Run: headless pygame with SDL's dummy video driver; simulated clock (each Clock.tick advances the game by its frame time, no real sleeping); random seed 0; keys injected as events and as key.get_pressed() state; no mouse input; restart key R tapped at the start of phases 3 and 4.
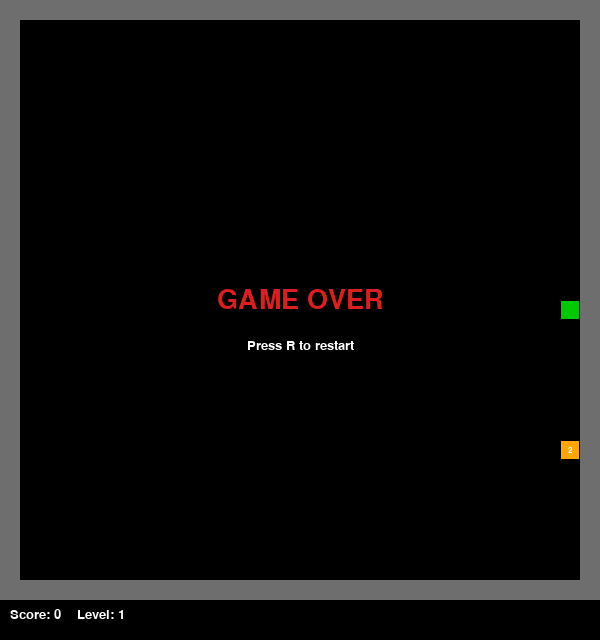
Frame 1 of 4 · flips 1–60 · no input
Frame 2 of 4 · flips 61–180 · tapped SPACE, RETURN · held RIGHT (→), D · screen unchanged from frame 1, image omitted
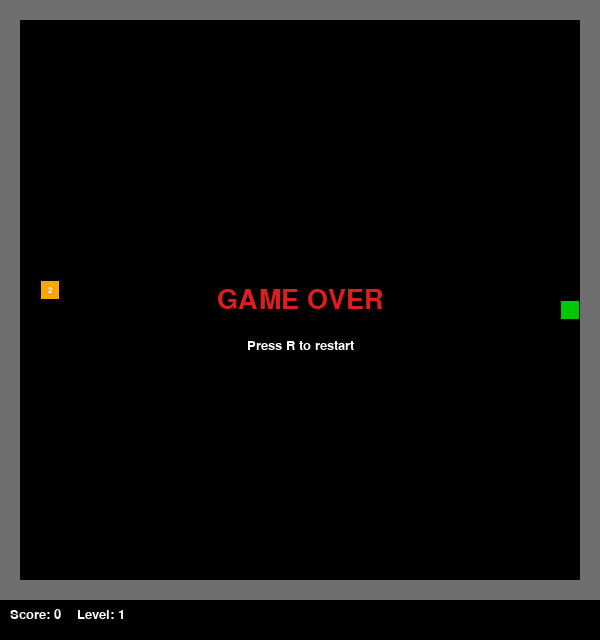
Frame 3 of 4 · flips 181–300 · tapped R · held DOWN (↓), S
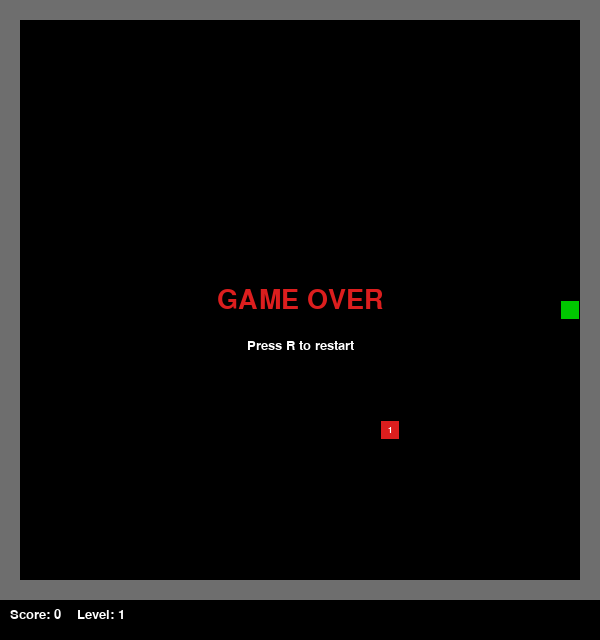
Frame 4 of 4 · flips 301–420 · tapped R · held LEFT (←), A, UP (↑), W

The pygame program that drew these frames:

import pygame
import random
import sys

pygame.init()

# ---------- Constants ----------
CELL = 20
COLS, ROWS = 30, 30
WIDTH, HEIGHT = COLS * CELL, ROWS * CELL + 40
BLACK, WHITE = (0, 0, 0), (255, 255, 255)
GREEN, DARK_GREEN = (0, 200, 0), (0, 130, 0)
RED, GRAY = (220, 30, 30), (110, 110, 110)
POINTS_PER_LEVEL = 5
BASE_FPS, FPS_STEP = 5, 2

# Food types: weight (points + growth), colour, lifetime in ms, spawn chance.
# Heavier food is rarer and disappears faster.
FOOD_TYPES = [
    {"weight": 1, "color": (220, 30, 30),  "life": 9000, "chance": 60},   # red
    {"weight": 2, "color": (255, 165, 0),  "life": 6000, "chance": 30},   # orange
    {"weight": 3, "color": (180, 60, 255), "life": 4000, "chance": 10},   # purple
]

screen = pygame.display.set_mode((WIDTH, HEIGHT))
pygame.display.set_caption("Snake")
clock = pygame.time.Clock()
font = pygame.font.SysFont("Verdana", 20)
font_small = pygame.font.SysFont("Verdana", 12, bold=True)
font_big = pygame.font.SysFont("Verdana", 40)

# Walls = outer ring of the grid
walls = {(x, y) for x in range(COLS) for y in range(ROWS)
         if x in (0, COLS - 1) or y in (0, ROWS - 1)}


def spawn_food(snake):
    """Create a random weighted food on a free cell (not wall, not snake)."""
    free = [(x, y) for x in range(COLS) for y in range(ROWS)
            if (x, y) not in walls and (x, y) not in snake]
    kind = random.choices(FOOD_TYPES, weights=[t["chance"] for t in FOOD_TYPES])[0]
    return {"pos": random.choice(free), "weight": kind["weight"], "color": kind["color"],
            "life": kind["life"], "born": pygame.time.get_ticks()}   # born = spawn time


def new_game():
    snake = [(COLS // 2, ROWS // 2)]
    return {"snake": snake, "dir": (1, 0), "score": 0, "level": 1, "fps": BASE_FPS,
            "grow": 0,                      # segments still to add after eating
            "alive": True, "food": spawn_food(snake)}


def draw(state):
    screen.fill(BLACK)
    for x, y in walls:
        pygame.draw.rect(screen, GRAY, (x * CELL, y * CELL, CELL, CELL))

    # Food with weight label and a shrinking timer bar showing remaining life
    f = state["food"]
    fx, fy = f["pos"]
    pygame.draw.rect(screen, f["color"], (fx * CELL + 1, fy * CELL + 1, CELL - 2, CELL - 2))
    label = font_small.render(str(f["weight"]), True, WHITE)
    screen.blit(label, label.get_rect(center=(fx * CELL + CELL // 2, fy * CELL + CELL // 2)))
    left = max(0, 1 - (pygame.time.get_ticks() - f["born"]) / f["life"])
    pygame.draw.rect(screen, WHITE, (fx * CELL, fy * CELL - 4, int(CELL * left), 3))

    for i, (x, y) in enumerate(state["snake"]):
        pygame.draw.rect(screen, GREEN if i == 0 else DARK_GREEN, (x * CELL, y * CELL, CELL, CELL))
        pygame.draw.rect(screen, BLACK, (x * CELL, y * CELL, CELL, CELL), 1)

    hud = font.render(f"Score: {state['score']}    Level: {state['level']}", True, WHITE)
    screen.blit(hud, (10, ROWS * CELL + 8))


def step(state):
    """One game tick: expire food, move, collide, eat."""
    # Timer: if the food lived too long, replace it with a new one
    f = state["food"]
    if pygame.time.get_ticks() - f["born"] > f["life"]:
        state["food"] = spawn_food(state["snake"])

    dx, dy = state["dir"]
    hx, hy = state["snake"][0]
    head = (hx + dx, hy + dy)

    if head in walls or head in state["snake"]:       # wall or self collision
        state["alive"] = False
        return

    state["snake"].insert(0, head)
    if head == state["food"]["pos"]:
        w = state["food"]["weight"]
        state["score"] += w
        state["grow"] += w - 1                        # head already added 1 segment
        state["food"] = spawn_food(state["snake"])
        # Level depends on score; higher level = faster snake
        state["level"] = 1 + state["score"] // POINTS_PER_LEVEL
        state["fps"] = BASE_FPS + (state["level"] - 1) * FPS_STEP
    elif state["grow"] > 0:
        state["grow"] -= 1                            # grow: keep the tail this tick
    else:
        state["snake"].pop()


state = new_game()
pending_dir = state["dir"]

while True:
    for event in pygame.event.get():
        if event.type == pygame.QUIT:
            pygame.quit()
            sys.exit()
        if event.type == pygame.KEYDOWN:
            d = state["dir"]
            if event.key == pygame.K_UP and d != (0, 1):
                pending_dir = (0, -1)
            elif event.key == pygame.K_DOWN and d != (0, -1):
                pending_dir = (0, 1)
            elif event.key == pygame.K_LEFT and d != (1, 0):
                pending_dir = (-1, 0)
            elif event.key == pygame.K_RIGHT and d != (-1, 0):
                pending_dir = (1, 0)
            elif event.key == pygame.K_r and not state["alive"]:
                state = new_game()
                pending_dir = state["dir"]

    if state["alive"]:
        state["dir"] = pending_dir
        step(state)

    draw(state)
    if not state["alive"]:
        text = font_big.render("GAME OVER", True, RED)
        screen.blit(text, text.get_rect(center=(WIDTH // 2, HEIGHT // 2 - 20)))
        sub = font.render("Press R to restart", True, WHITE)
        screen.blit(sub, sub.get_rect(center=(WIDTH // 2, HEIGHT // 2 + 25)))

    pygame.display.flip()
    clock.tick(state["fps"])
